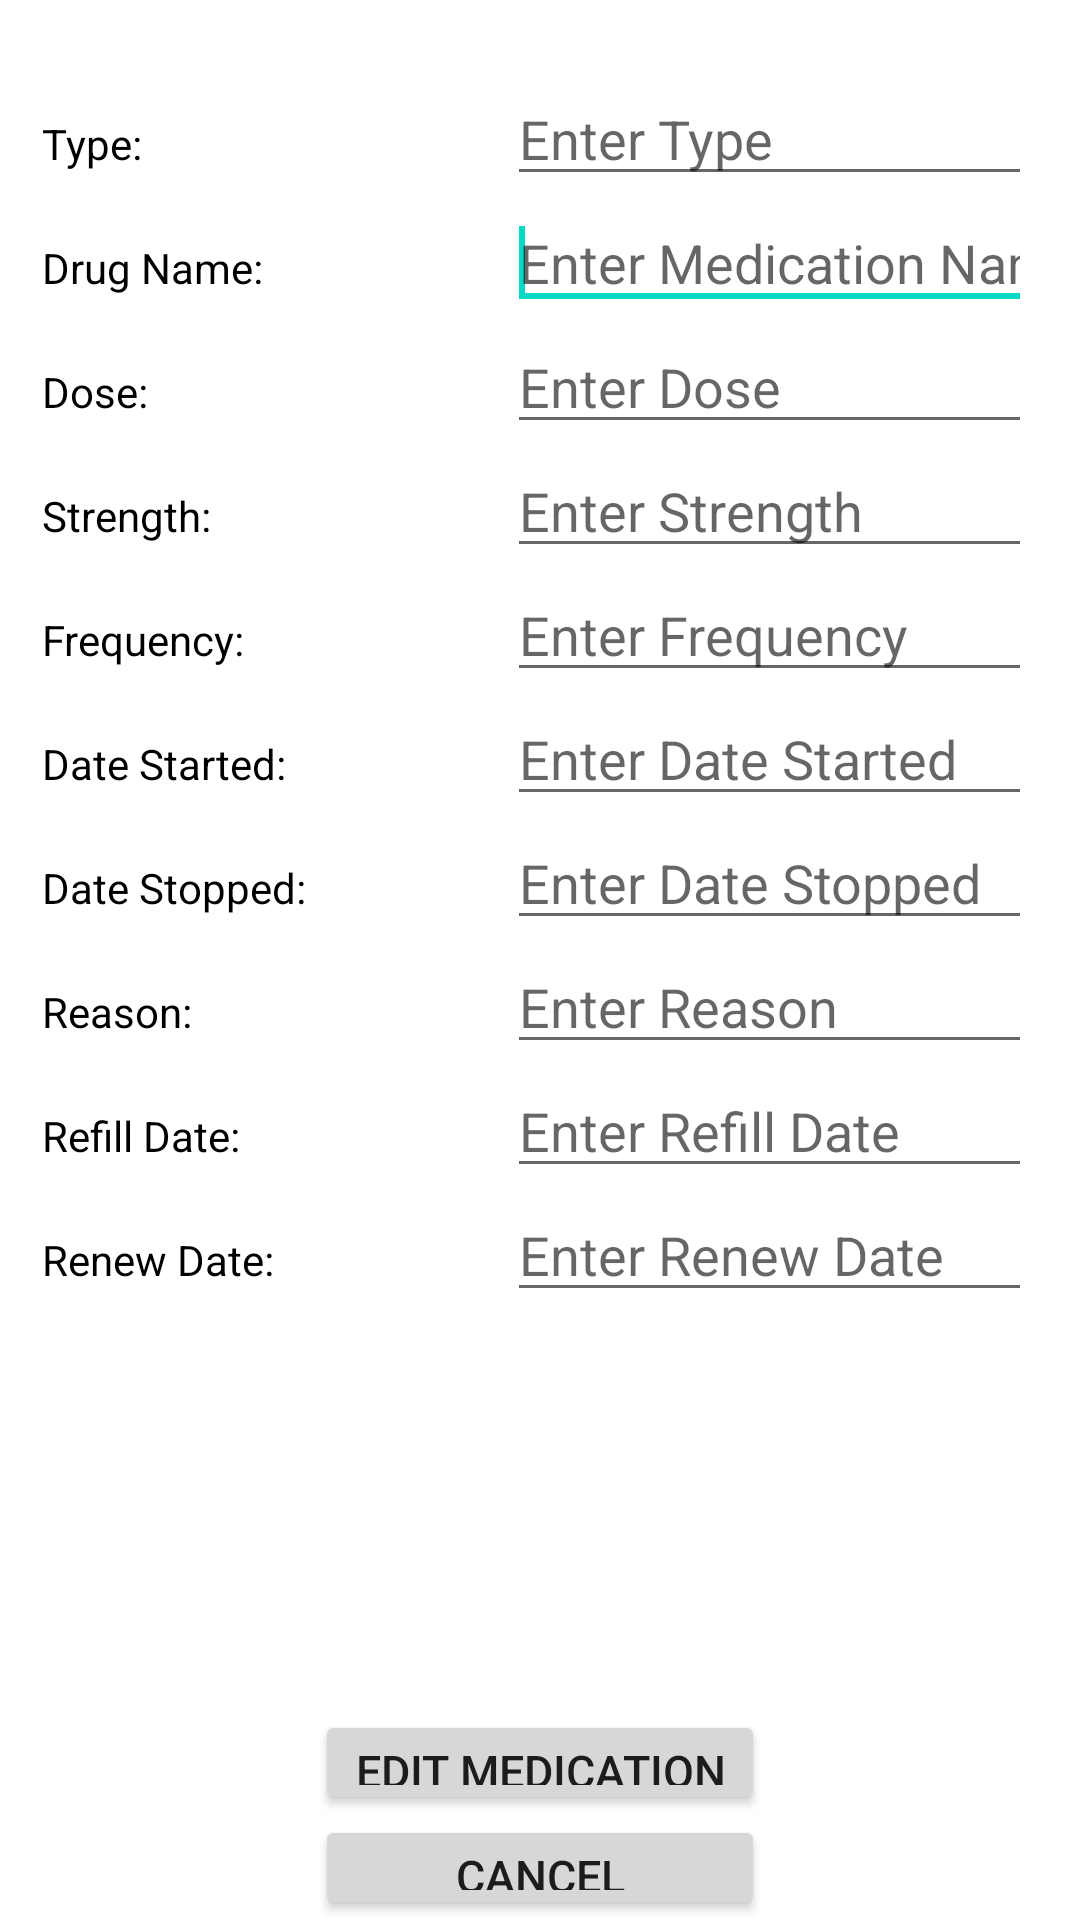

This screen was rendered from an Android layout file. Write that file and the resources it references.
<!-- AndroidManifest.xml: fallback theme Theme.MaterialComponents.DayNight.NoActionBar -->
<!-- res/layout/update_medication.xml -->
<?xml version="1.0" encoding="utf-8"?>
<ScrollView
  xmlns:android="http://schemas.android.com/apk/res/android"
  android:layout_width="fill_parent"
  android:layout_height="fill_parent"
  android:fillViewport="true">

  <RelativeLayout
      android:layout_width="fill_parent"
      android:layout_height="wrap_content"
      android:background="#ffffff" >

      
      


      
      


      
      

      <LinearLayout
          android:id="@+id/header"
          android:layout_width="fill_parent"
          android:layout_height="wrap_content"
          android:layout_alignParentTop="true"
          android:layout_centerHorizontal="true"
          android:background="#ffffff"
          android:orientation="vertical"
          android:paddingBottom="5dip"
          android:paddingTop="5dip" >
      </LinearLayout>

      <Button
          android:id="@+id/edit_medication"
          android:layout_width="150dp"
          android:layout_height="35dp"
          android:layout_above="@+id/cancel_edit_medication"
          android:layout_centerHorizontal="true"
          android:text="Edit Medication"
          android:textSize="15dp" />

      <Button
          android:id="@+id/cancel_edit_medication"
          android:layout_width="150dp"
          android:layout_height="35dp"
          android:layout_alignLeft="@+id/edit_medication"
          android:layout_alignParentBottom="true"
          android:text="Cancel"
          android:textSize="15dp" />

      <requestFocus
          android:layout_width="wrap_content"
          android:layout_height="wrap_content" />

      <EditText
          android:id="@+id/edit_medication_vaccine_name"
          android:layout_width="wrap_content"
          android:layout_height="wrap_content"
          android:layout_alignLeft="@+id/edit_medication_type"
          android:layout_alignRight="@+id/edit_medication_type"
          android:layout_below="@+id/edit_medication_type"
          android:ems="10"
          android:hint="Enter Medication Name"
          android:singleLine="true" />

      <EditText
          android:id="@+id/edit_medication_dose"
          android:layout_width="wrap_content"
          android:layout_height="wrap_content"
          android:layout_alignLeft="@+id/edit_medication_vaccine_name"
          android:layout_alignRight="@+id/edit_medication_vaccine_name"
          android:layout_below="@+id/edit_medication_vaccine_name"
          android:ems="10"
          android:hint="Enter Dose"
          android:singleLine="true" />

      <EditText
          android:id="@+id/edit_medication_frequency"
          android:layout_width="wrap_content"
          android:layout_height="wrap_content"
          android:layout_alignLeft="@+id/edit_medication_strength"
          android:layout_alignRight="@+id/edit_medication_strength"
          android:layout_below="@+id/edit_medication_strength"
          android:ems="10"
          android:hint="Enter Frequency"
          android:singleLine="true" />

      <EditText
          android:id="@+id/edit_medication_strength"
          android:layout_width="wrap_content"
          android:layout_height="wrap_content"
          android:layout_alignLeft="@+id/edit_medication_dose"
          android:layout_alignRight="@+id/edit_medication_dose"
          android:layout_below="@+id/edit_medication_dose"
          android:ems="10"
          android:hint="Enter Strength"
          android:singleLine="true" />

      <TextView
          android:id="@+id/TextView01"
          android:layout_width="wrap_content"
          android:layout_height="wrap_content"
          android:layout_alignBaseline="@+id/edit_medication_vaccine_name"
          android:layout_alignBottom="@+id/edit_medication_vaccine_name"
          android:layout_alignLeft="@+id/textView1"
          android:text="Drug Name:"
          android:textColor="#000"
          android:textSize="14sp" />

      <TextView
          android:id="@+id/TextView02"
          android:layout_width="wrap_content"
          android:layout_height="wrap_content"
          android:layout_alignBaseline="@+id/edit_medication_dose"
          android:layout_alignBottom="@+id/edit_medication_dose"
          android:layout_alignLeft="@+id/TextView01"
          android:text="Dose:"
          android:textColor="#000"
          android:textSize="14sp" />

      <TextView
          android:id="@+id/TextView03"
          android:layout_width="wrap_content"
          android:layout_height="wrap_content"
          android:layout_alignBaseline="@+id/edit_medication_strength"
          android:layout_alignBottom="@+id/edit_medication_strength"
          android:layout_alignLeft="@+id/TextView02"
          android:text="Strength:"
          android:textColor="#000"
          android:textSize="14sp" />

      <TextView
          android:id="@+id/textView1"
          android:layout_width="wrap_content"
          android:layout_height="wrap_content"
          android:layout_alignBaseline="@+id/edit_medication_type"
          android:layout_alignBottom="@+id/edit_medication_type"
          android:layout_alignParentLeft="true"
          android:layout_marginLeft="14dp"
          android:text="Type:"
          android:textColor="#000"
          android:textSize="14sp" />

      <EditText
          android:id="@+id/edit_medication_date_started"
          android:layout_width="wrap_content"
          android:layout_height="wrap_content"
          android:layout_alignLeft="@+id/edit_medication_frequency"
          android:layout_alignRight="@+id/edit_medication_frequency"
          android:layout_below="@+id/edit_medication_frequency"
          android:ems="10"
          android:hint="Enter Date Started"
          android:singleLine="true" />

      <EditText
          android:id="@+id/edit_medication_date_stopped"
          android:layout_width="wrap_content"
          android:layout_height="wrap_content"
          android:layout_alignLeft="@+id/edit_medication_date_started"
          android:layout_alignRight="@+id/edit_medication_date_started"
          android:layout_below="@+id/edit_medication_date_started"
          android:ems="10"
          android:hint="Enter Date Stopped"
          android:singleLine="true" />

      <EditText
          android:id="@+id/edit_medication_reason"
          android:layout_width="wrap_content"
          android:layout_height="wrap_content"
          android:layout_alignLeft="@+id/edit_medication_date_stopped"
          android:layout_alignRight="@+id/edit_medication_date_stopped"
          android:layout_below="@+id/edit_medication_date_stopped"
          android:ems="10"
          android:hint="Enter Reason"
          android:singleLine="true" />

      <EditText
          android:id="@+id/edit_medication_refill_date"
          android:layout_width="wrap_content"
          android:layout_height="wrap_content"
          android:layout_alignLeft="@+id/edit_medication_date_stopped"
          android:layout_alignRight="@+id/edit_medication_reason"
          android:layout_below="@+id/edit_medication_reason"
          android:ems="10"
          android:hint="Enter Refill Date"
          android:singleLine="true" />

      <TextView
          android:id="@+id/TextView04"
          android:layout_width="wrap_content"
          android:layout_height="wrap_content"
          android:layout_alignBaseline="@+id/edit_medication_frequency"
          android:layout_alignBottom="@+id/edit_medication_frequency"
          android:layout_alignLeft="@+id/TextView03"
          android:text="Frequency:"
          android:textColor="#000"
          android:textSize="14sp" />

      <TextView
          android:id="@+id/TextView05"
          android:layout_width="wrap_content"
          android:layout_height="wrap_content"
          android:layout_alignBaseline="@+id/edit_medication_date_started"
          android:layout_alignBottom="@+id/edit_medication_date_started"
          android:layout_alignLeft="@+id/TextView04"
          android:text="Date Started:"
          android:textColor="#000"
          android:textSize="14sp" />

      <TextView
          android:id="@+id/TextView06"
          android:layout_width="wrap_content"
          android:layout_height="wrap_content"
          android:layout_alignBaseline="@+id/edit_medication_date_stopped"
          android:layout_alignBottom="@+id/edit_medication_date_stopped"
          android:layout_alignLeft="@+id/TextView05"
          android:text="Date Stopped:"
          android:textColor="#000"
          android:textSize="14sp" />

      <TextView
          android:id="@+id/TextView07"
          android:layout_width="wrap_content"
          android:layout_height="wrap_content"
          android:layout_alignBaseline="@+id/edit_medication_reason"
          android:layout_alignBottom="@+id/edit_medication_reason"
          android:layout_alignLeft="@+id/TextView06"
          android:text="Reason:"
          android:textColor="#000"
          android:textSize="14sp" />

      <TextView
          android:id="@+id/TextView08"
          android:layout_width="wrap_content"
          android:layout_height="wrap_content"
          android:layout_alignBaseline="@+id/edit_medication_refill_date"
          android:layout_alignBottom="@+id/edit_medication_refill_date"
          android:layout_alignLeft="@+id/TextView07"
          android:text="Refill Date:"
          android:textColor="#000"
          android:textSize="14sp" />

      <EditText
          android:id="@+id/edit_medication_type"
          android:layout_width="175dp"
          android:layout_height="wrap_content"
          android:layout_alignParentRight="true"
          android:layout_below="@+id/header"
          android:layout_marginRight="16dp"
          android:layout_marginTop="14dp"
          android:ems="10"
          android:hint="Enter Type"
          android:singleLine="true" />

      <EditText
          android:id="@+id/edit_medication_renew_date"
          android:layout_width="wrap_content"
          android:layout_height="wrap_content"
          android:layout_alignLeft="@+id/edit_medication_refill_date"
          android:layout_alignRight="@+id/edit_medication_refill_date"
          android:layout_below="@+id/edit_medication_refill_date"
          android:ems="10"
          android:hint="Enter Renew Date"
          android:singleLine="true" />

      <TextView
          android:id="@+id/TextView09"
          android:layout_width="wrap_content"
          android:layout_height="wrap_content"
          android:layout_alignBaseline="@+id/edit_medication_renew_date"
          android:layout_alignBottom="@+id/edit_medication_renew_date"
          android:layout_alignLeft="@+id/TextView08"
          android:text="Renew Date:"
          android:textColor="#000"
          android:textSize="14sp" />

  </RelativeLayout>

</ScrollView>
<!-- resources referenced by this layout -->
<resources>

</resources>
